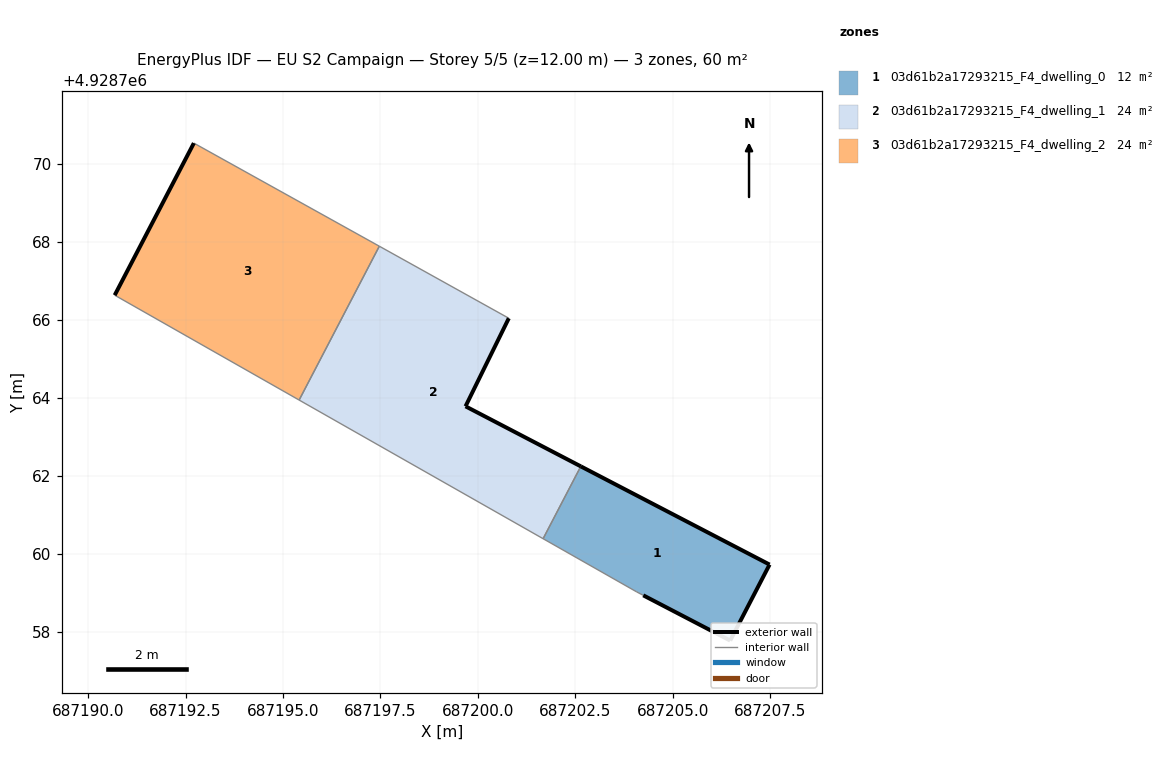
=== STOREY PLAN SPEC (per zone: floor XY polygon, exterior-wall plan segments, windows/doors) ===
zone 1: 03d61b2a17293215_F4_dwelling_0  (11.9 m²)
  floor: (687206.47, 4928757.77) (687207.48, 4928759.72) (687202.64, 4928762.24) (687201.67, 4928760.38) (687204.07, 4928759.02) (687204.24, 4928758.93)
  exterior wall: (687202.64, 4928762.24) – (687207.48, 4928759.72)  [5.5 m]
  exterior wall: (687207.48, 4928759.72) – (687206.47, 4928757.77)  [2.2 m]
  exterior wall: (687206.47, 4928757.77) – (687204.24, 4928758.93)  [2.5 m]
  interior walls: 3
zone 2: 03d61b2a17293215_F4_dwelling_1  (23.9 m²)
  floor: (687201.67, 4928760.38) (687202.64, 4928762.24) (687199.68, 4928763.78) (687200.79, 4928766.04) (687197.47, 4928767.89) (687195.41, 4928763.94)
  exterior wall: (687200.79, 4928766.04) – (687199.68, 4928763.78)  [2.5 m]
  exterior wall: (687199.68, 4928763.78) – (687202.64, 4928762.24)  [3.3 m]
  interior walls: 4
zone 3: 03d61b2a17293215_F4_dwelling_2  (24.1 m²)
  floor: (687195.41, 4928763.94) (687197.47, 4928767.89) (687192.71, 4928770.53) (687190.68, 4928766.63)
  exterior wall: (687190.68, 4928766.63) – (687192.71, 4928770.53)  [4.4 m]
  interior walls: 3

=== DERIVED (storey summary) ===
Building: EU S2 Campaign
Storey: 5 of 5  (floor level z = 12.00 m)
Storey gross floor area: 59.9 m²
Zones on this storey: 3
  - 03d61b2a17293215_F4_dwelling_0: floor 11.9 m²; exterior wall 10.2 m (30.5 m²); WWR 0.0%
  - 03d61b2a17293215_F4_dwelling_1: floor 23.9 m²; exterior wall 5.9 m (17.6 m²); WWR 0.0%
  - 03d61b2a17293215_F4_dwelling_2: floor 24.1 m²; exterior wall 4.4 m (13.2 m²); WWR 0.0%
Zone adjacency (shared interzone walls):
  - 03d61b2a17293215_F4_dwelling_0 ↔ 03d61b2a17293215_F4_dwelling_1
  - 03d61b2a17293215_F4_dwelling_1 ↔ 03d61b2a17293215_F4_dwelling_2